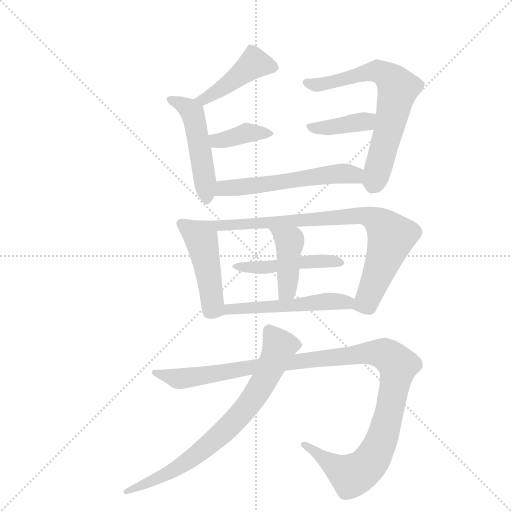
t = 0.00 s
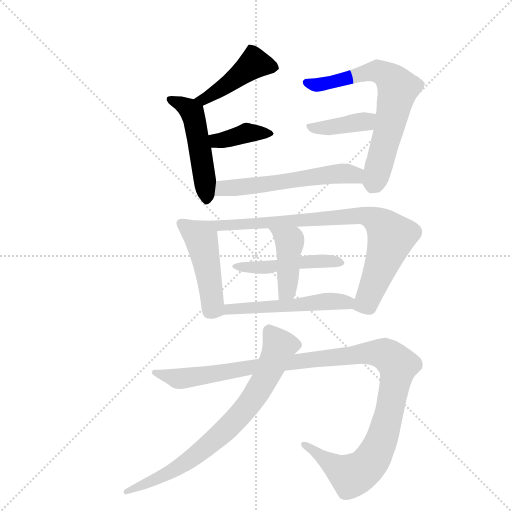
t = 1.97 s
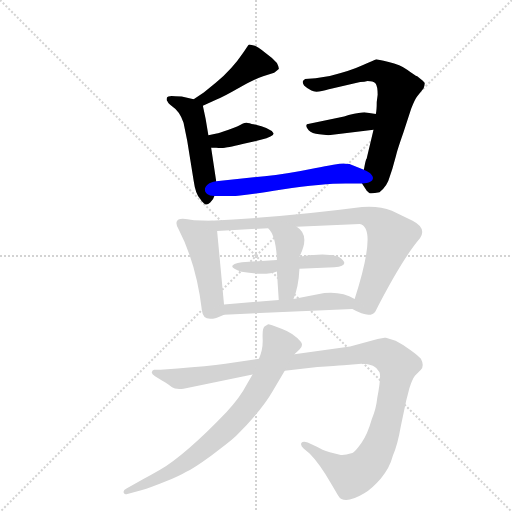
t = 3.94 s
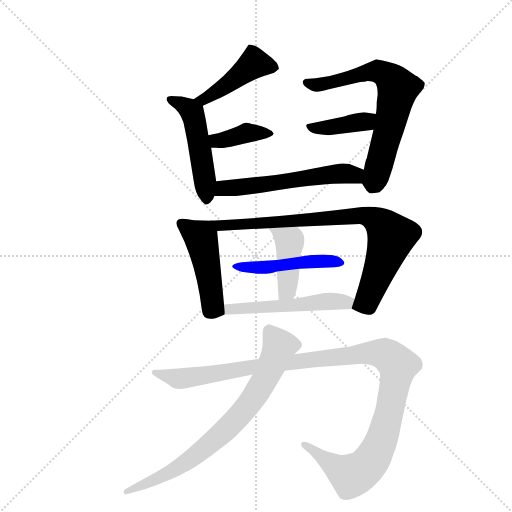
t = 5.91 s
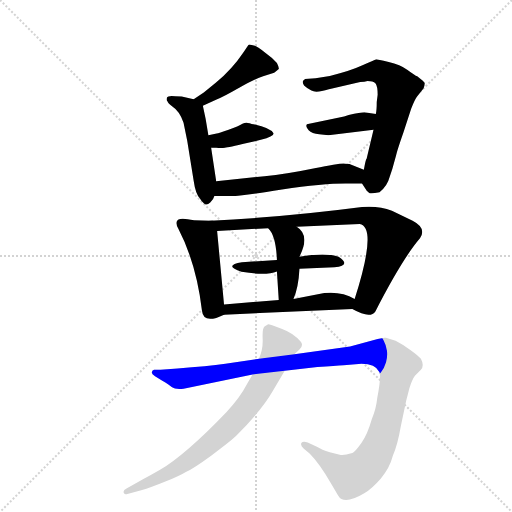
t = 7.89 s
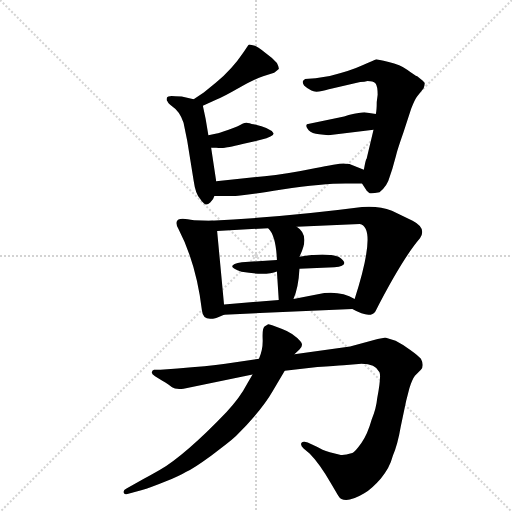
t = 9.86 s

The animated SVG that drew these frames (rendered in a browser with its animation timeline set to each time). Animation: 13 CSS @keyframes rules; one cycle of 9.86 s.

<svg version="1.1" viewBox="0 0 1024 1024" xmlns="http://www.w3.org/2000/svg">
  <g stroke="lightgray" stroke-dasharray="1,1" stroke-width="1" transform="scale(4, 4)">
    <line x1="0" y1="0" x2="256" y2="256"></line>
    <line x1="256" y1="0" x2="0" y2="256"></line>
    <line x1="128" y1="0" x2="128" y2="256"></line>
    <line x1="0" y1="128" x2="256" y2="128"></line>
  </g>
  <g transform="scale(0.92, -0.92) translate(60, -900)">
    <style type="text/css">
      
        @keyframes keyframes0 {
          from {
            stroke: blue;
            stroke-dashoffset: 447;
            stroke-width: 128;
          }
          59% {
            animation-timing-function: step-end;
            stroke: blue;
            stroke-dashoffset: 0;
            stroke-width: 128;
          }
          to {
            stroke: black;
            stroke-width: 1024;
          }
        }
        #make-me-a-hanzi-animation-0 {
          animation: keyframes0 0.61376953125s both;
          animation-delay: 0s;
          animation-timing-function: linear;
        }
      
        @keyframes keyframes1 {
          from {
            stroke: blue;
            stroke-dashoffset: 501;
            stroke-width: 128;
          }
          62% {
            animation-timing-function: step-end;
            stroke: blue;
            stroke-dashoffset: 0;
            stroke-width: 128;
          }
          to {
            stroke: black;
            stroke-width: 1024;
          }
        }
        #make-me-a-hanzi-animation-1 {
          animation: keyframes1 0.65771484375s both;
          animation-delay: 0.61376953125s;
          animation-timing-function: linear;
        }
      
        @keyframes keyframes2 {
          from {
            stroke: blue;
            stroke-dashoffset: 389;
            stroke-width: 128;
          }
          56% {
            animation-timing-function: step-end;
            stroke: blue;
            stroke-dashoffset: 0;
            stroke-width: 128;
          }
          to {
            stroke: black;
            stroke-width: 1024;
          }
        }
        #make-me-a-hanzi-animation-2 {
          animation: keyframes2 0.5665690104166666s both;
          animation-delay: 1.271484375s;
          animation-timing-function: linear;
        }
      
        @keyframes keyframes3 {
          from {
            stroke: blue;
            stroke-dashoffset: 692;
            stroke-width: 128;
          }
          69% {
            animation-timing-function: step-end;
            stroke: blue;
            stroke-dashoffset: 0;
            stroke-width: 128;
          }
          to {
            stroke: black;
            stroke-width: 1024;
          }
        }
        #make-me-a-hanzi-animation-3 {
          animation: keyframes3 0.8131510416666666s both;
          animation-delay: 1.8380533854166665s;
          animation-timing-function: linear;
        }
      
        @keyframes keyframes4 {
          from {
            stroke: blue;
            stroke-dashoffset: 396;
            stroke-width: 128;
          }
          56% {
            animation-timing-function: step-end;
            stroke: blue;
            stroke-dashoffset: 0;
            stroke-width: 128;
          }
          to {
            stroke: black;
            stroke-width: 1024;
          }
        }
        #make-me-a-hanzi-animation-4 {
          animation: keyframes4 0.572265625s both;
          animation-delay: 2.651204427083333s;
          animation-timing-function: linear;
        }
      
        @keyframes keyframes5 {
          from {
            stroke: blue;
            stroke-dashoffset: 576;
            stroke-width: 128;
          }
          65% {
            animation-timing-function: step-end;
            stroke: blue;
            stroke-dashoffset: 0;
            stroke-width: 128;
          }
          to {
            stroke: black;
            stroke-width: 1024;
          }
        }
        #make-me-a-hanzi-animation-5 {
          animation: keyframes5 0.71875s both;
          animation-delay: 3.223470052083333s;
          animation-timing-function: linear;
        }
      
        @keyframes keyframes6 {
          from {
            stroke: blue;
            stroke-dashoffset: 475;
            stroke-width: 128;
          }
          61% {
            animation-timing-function: step-end;
            stroke: blue;
            stroke-dashoffset: 0;
            stroke-width: 128;
          }
          to {
            stroke: black;
            stroke-width: 1024;
          }
        }
        #make-me-a-hanzi-animation-6 {
          animation: keyframes6 0.6365559895833334s both;
          animation-delay: 3.942220052083333s;
          animation-timing-function: linear;
        }
      
        @keyframes keyframes7 {
          from {
            stroke: blue;
            stroke-dashoffset: 835;
            stroke-width: 128;
          }
          73% {
            animation-timing-function: step-end;
            stroke: blue;
            stroke-dashoffset: 0;
            stroke-width: 128;
          }
          to {
            stroke: black;
            stroke-width: 1024;
          }
        }
        #make-me-a-hanzi-animation-7 {
          animation: keyframes7 0.9295247395833334s both;
          animation-delay: 4.578776041666666s;
          animation-timing-function: linear;
        }
      
        @keyframes keyframes8 {
          from {
            stroke: blue;
            stroke-dashoffset: 474;
            stroke-width: 128;
          }
          61% {
            animation-timing-function: step-end;
            stroke: blue;
            stroke-dashoffset: 0;
            stroke-width: 128;
          }
          to {
            stroke: black;
            stroke-width: 1024;
          }
        }
        #make-me-a-hanzi-animation-8 {
          animation: keyframes8 0.6357421875s both;
          animation-delay: 5.508300781249999s;
          animation-timing-function: linear;
        }
      
        @keyframes keyframes9 {
          from {
            stroke: blue;
            stroke-dashoffset: 428;
            stroke-width: 128;
          }
          58% {
            animation-timing-function: step-end;
            stroke: blue;
            stroke-dashoffset: 0;
            stroke-width: 128;
          }
          to {
            stroke: black;
            stroke-width: 1024;
          }
        }
        #make-me-a-hanzi-animation-9 {
          animation: keyframes9 0.5983072916666666s both;
          animation-delay: 6.144042968749999s;
          animation-timing-function: linear;
        }
      
        @keyframes keyframes10 {
          from {
            stroke: blue;
            stroke-dashoffset: 527;
            stroke-width: 128;
          }
          63% {
            animation-timing-function: step-end;
            stroke: blue;
            stroke-dashoffset: 0;
            stroke-width: 128;
          }
          to {
            stroke: black;
            stroke-width: 1024;
          }
        }
        #make-me-a-hanzi-animation-10 {
          animation: keyframes10 0.6788736979166666s both;
          animation-delay: 6.742350260416666s;
          animation-timing-function: linear;
        }
      
        @keyframes keyframes11 {
          from {
            stroke: blue;
            stroke-dashoffset: 1189;
            stroke-width: 128;
          }
          79% {
            animation-timing-function: step-end;
            stroke: blue;
            stroke-dashoffset: 0;
            stroke-width: 128;
          }
          to {
            stroke: black;
            stroke-width: 1024;
          }
        }
        #make-me-a-hanzi-animation-11 {
          animation: keyframes11 1.2176106770833333s both;
          animation-delay: 7.421223958333333s;
          animation-timing-function: linear;
        }
      
        @keyframes keyframes12 {
          from {
            stroke: blue;
            stroke-dashoffset: 771;
            stroke-width: 128;
          }
          72% {
            animation-timing-function: step-end;
            stroke: blue;
            stroke-dashoffset: 0;
            stroke-width: 128;
          }
          to {
            stroke: black;
            stroke-width: 1024;
          }
        }
        #make-me-a-hanzi-animation-12 {
          animation: keyframes12 0.87744140625s both;
          animation-delay: 8.638834635416666s;
          animation-timing-function: linear;
        }
      
    </style>
    
      <path d="M 381 670 L 412 684 Q 425 689 460 709 Q 495 729 512 734 L 536 742 Q 542 746 546 750 Q 547 753 542 763 Q 531 775 518 784 Q 499 800 492 801 L 482 803 L 480 802 L 469 786 Q 445 750 409 720 L 383 699 L 361 684 C 336 667 354 658 381 670 Z" fill="lightgray"></path>
    
      <path d="M 410 506 L 399 579 L 393 606 L 387 642 L 381 670 C 379 680 379 680 361 684 L 335 690 L 321 691 Q 305 693 303 688 Q 301 682 304 680 Q 305 676 314 669 Q 331 658 339 633 L 347 594 L 361 507 Q 365 478 375 468 Q 377 464 383 458 Q 389 452 397 460 Q 405 468 406 474 L 410 506 Z" fill="lightgray"></path>
    
      <path d="M 399 579 L 410 579 Q 421 578 429 579 Q 436 579 477 589 L 507 596 Q 535 604 535 610 Q 528 622 491 630 Q 487 630 483 632 L 482 632 Q 475 635 467 631 Q 459 626 437 618 Q 415 610 411 610 L 393 606 C 364 599 369 579 399 579 Z" fill="lightgray"></path>
    
      <path d="M 759 678 Q 759 660 757 652 L 752 618 L 737 555 Q 735 554 731 531 C 726 503 726 503 727 501 L 738 484 Q 739 484 742 481 Q 745 478 765 482 Q 782 495 787 515 L 793 533 L 801 562 Q 803 572 817 612 L 834 664 Q 842 685 848 692 L 861 708 Q 864 718 863 720 Q 862 722 847 734 Q 842 736 826 748 Q 810 759 785 765 Q 760 771 758 771 Q 756 770 728 758 Q 700 745 657 735 L 626 730 L 603 728 L 601 726 Q 595 723 601 714 Q 606 709 617 703 Q 627 697 655 706 L 723 722 Q 733 722 739 724 Q 751 724 756 719 Q 761 713 761 694 L 759 678 Z" fill="lightgray"></path>
    
      <path d="M 757 652 L 732 656 Q 724 656 698 650 L 688 647 L 607 630 Q 607 629 606 627 Q 605 625 611 617 Q 618 610 634 608 L 654 606 L 752 618 C 782 622 787 647 757 652 Z" fill="lightgray"></path>
    
      <path d="M 731 531 L 701 543 Q 700 544 691 544 Q 685 547 624 534 Q 562 521 515 517 L 410 506 C 380 503 376 474 406 474 L 452 474 Q 464 474 553 488 Q 642 501 691 501 L 727 501 C 757 501 759 520 731 531 Z" fill="lightgray"></path>
    
      <path d="M 398 420 L 362 421 Q 336 427 328 423 Q 319 418 328 402 Q 367 327 379 225 Q 382 194 427 216 C 429 217 429 217 427 238 L 412 398 C 410 420 410 420 398 420 Z" fill="lightgray"></path>
    
      <path d="M 837 420 L 792 442 Q 764 453 727 450 Q 567 429 398 420 C 368 418 382 396 412 398 L 523 404 L 585 407 L 722 413 Q 761 406 711 250 C 704 229 704 229 706 228 Q 745 206 756 223 Q 815 338 853 382 Q 868 404 837 420 Z" fill="lightgray"></path>
    
      <path d="M 591 316 L 667 319 Q 705 323 676 342 Q 648 352 591 342 L 542 335 L 466 330 Q 424 323 465 309 Q 519 300 542 310 L 591 316 Z" fill="lightgray"></path>
    
      <path d="M 578 250 Q 589 276 591 316 L 591 342 Q 615 389 585 407 C 560 424 503 427 523 404 Q 540 388 542 335 L 542 310 L 546 248 C 548 218 567 222 578 250 Z" fill="lightgray"></path>
    
      <path d="M 427 216 L 706 228 C 736 229 737 236 711 250 Q 683 267 645 263 L 578 250 L 546 248 L 427 238 C 397 235 397 215 427 216 Z" fill="lightgray"></path>
    
      <path d="M 559 94 L 630 102 Q 670 105 687 106 L 726 109 Q 756 109 765 91 Q 769 82 760 34 Q 758 12 748 -12 Q 739 -44 726 -62.5 Q 713 -81 706 -85 Q 689 -90 681 -89 L 657 -83 Q 639 -78 630 -72 L 609 -62 Q 599 -58 595.5 -62.5 Q 592 -67 600 -75 L 613 -86 Q 634 -107 659 -150 L 675 -177 Q 687 -199 731 -173 Q 749 -162 768 -140 Q 787 -118 794 -91 Q 805 -64 811 -28 L 823 29 L 830 56 Q 836 75 842 83 L 855 96 Q 863 105 855 120 Q 850 126 832 139 Q 814 152 800 159 L 779 166 L 776 166 L 761 163 L 701 147 L 580 130 L 503 120 L 430 109 Q 391 103 326 99 L 289 96 L 275 96 Q 271 95 270 91 Q 269 87 277 82 L 292 73 Q 300 69 306 64 L 314 58 Q 321 53 339 55 L 489 86 L 559 94 Z" fill="lightgray"></path>
    
      <path d="M 489 86 L 477 65 Q 461 34 432 4 Q 345 -87 287 -122 Q 261 -137 245 -145 L 215 -162 Q 207 -166 209 -171 Q 211 -176 217 -174 L 247 -166 Q 268 -160 299.5 -147 Q 331 -134 344 -126 Q 360 -119 399 -90.5 Q 438 -62 453 -48 Q 509 8 533 50 L 559 94 L 580 130 L 591 140 Q 601 150 593 158 Q 578 176 552 185.5 Q 526 195 523 195 L 515 190 Q 510 186 511 163 Q 512 140 503 120 L 489 86 Z" fill="lightgray"></path>
    
    
      <clipPath id="make-me-a-hanzi-clip-0">
        <path d="M 381 670 L 412 684 Q 425 689 460 709 Q 495 729 512 734 L 536 742 Q 542 746 546 750 Q 547 753 542 763 Q 531 775 518 784 Q 499 800 492 801 L 482 803 L 480 802 L 469 786 Q 445 750 409 720 L 383 699 L 361 684 C 336 667 354 658 381 670 Z"></path>
      </clipPath>
      <path clip-path="url(#make-me-a-hanzi-clip-0)" d="M 535 754 L 491 762 L 401 694 L 369 684" fill="none" id="make-me-a-hanzi-animation-0" stroke-dasharray="319 638" stroke-linecap="round"></path>
    
      <clipPath id="make-me-a-hanzi-clip-1">
        <path d="M 410 506 L 399 579 L 393 606 L 387 642 L 381 670 C 379 680 379 680 361 684 L 335 690 L 321 691 Q 305 693 303 688 Q 301 682 304 680 Q 305 676 314 669 Q 331 658 339 633 L 347 594 L 361 507 Q 365 478 375 468 Q 377 464 383 458 Q 389 452 397 460 Q 405 468 406 474 L 410 506 Z"></path>
      </clipPath>
      <path clip-path="url(#make-me-a-hanzi-clip-1)" d="M 309 684 L 350 664 L 362 644 L 388 470" fill="none" id="make-me-a-hanzi-animation-1" stroke-dasharray="373 746" stroke-linecap="round"></path>
    
      <clipPath id="make-me-a-hanzi-clip-2">
        <path d="M 399 579 L 410 579 Q 421 578 429 579 Q 436 579 477 589 L 507 596 Q 535 604 535 610 Q 528 622 491 630 Q 487 630 483 632 L 482 632 Q 475 635 467 631 Q 459 626 437 618 Q 415 610 411 610 L 393 606 C 364 599 369 579 399 579 Z"></path>
      </clipPath>
      <path clip-path="url(#make-me-a-hanzi-clip-2)" d="M 399 600 L 416 594 L 477 611 L 529 610" fill="none" id="make-me-a-hanzi-animation-2" stroke-dasharray="261 522" stroke-linecap="round"></path>
    
      <clipPath id="make-me-a-hanzi-clip-3">
        <path d="M 759 678 Q 759 660 757 652 L 752 618 L 737 555 Q 735 554 731 531 C 726 503 726 503 727 501 L 738 484 Q 739 484 742 481 Q 745 478 765 482 Q 782 495 787 515 L 793 533 L 801 562 Q 803 572 817 612 L 834 664 Q 842 685 848 692 L 861 708 Q 864 718 863 720 Q 862 722 847 734 Q 842 736 826 748 Q 810 759 785 765 Q 760 771 758 771 Q 756 770 728 758 Q 700 745 657 735 L 626 730 L 603 728 L 601 726 Q 595 723 601 714 Q 606 709 617 703 Q 627 697 655 706 L 723 722 Q 733 722 739 724 Q 751 724 756 719 Q 761 713 761 694 L 759 678 Z"></path>
      </clipPath>
      <path clip-path="url(#make-me-a-hanzi-clip-3)" d="M 609 720 L 631 715 L 761 745 L 800 717 L 804 705 L 788 629 L 748 493" fill="none" id="make-me-a-hanzi-animation-3" stroke-dasharray="564 1128" stroke-linecap="round"></path>
    
      <clipPath id="make-me-a-hanzi-clip-4">
        <path d="M 757 652 L 732 656 Q 724 656 698 650 L 688 647 L 607 630 Q 607 629 606 627 Q 605 625 611 617 Q 618 610 634 608 L 654 606 L 752 618 C 782 622 787 647 757 652 Z"></path>
      </clipPath>
      <path clip-path="url(#make-me-a-hanzi-clip-4)" d="M 615 626 L 651 622 L 735 636 L 750 647" fill="none" id="make-me-a-hanzi-animation-4" stroke-dasharray="268 536" stroke-linecap="round"></path>
    
      <clipPath id="make-me-a-hanzi-clip-5">
        <path d="M 731 531 L 701 543 Q 700 544 691 544 Q 685 547 624 534 Q 562 521 515 517 L 410 506 C 380 503 376 474 406 474 L 452 474 Q 464 474 553 488 Q 642 501 691 501 L 727 501 C 757 501 759 520 731 531 Z"></path>
      </clipPath>
      <path clip-path="url(#make-me-a-hanzi-clip-5)" d="M 414 478 L 425 491 L 516 498 L 638 519 L 694 523 L 709 520 L 721 509" fill="none" id="make-me-a-hanzi-animation-5" stroke-dasharray="448 896" stroke-linecap="round"></path>
    
      <clipPath id="make-me-a-hanzi-clip-6">
        <path d="M 398 420 L 362 421 Q 336 427 328 423 Q 319 418 328 402 Q 367 327 379 225 Q 382 194 427 216 C 429 217 429 217 427 238 L 412 398 C 410 420 410 420 398 420 Z"></path>
      </clipPath>
      <path clip-path="url(#make-me-a-hanzi-clip-6)" d="M 334 414 L 376 383 L 403 233 L 413 222" fill="none" id="make-me-a-hanzi-animation-6" stroke-dasharray="347 694" stroke-linecap="round"></path>
    
      <clipPath id="make-me-a-hanzi-clip-7">
        <path d="M 837 420 L 792 442 Q 764 453 727 450 Q 567 429 398 420 C 368 418 382 396 412 398 L 523 404 L 585 407 L 722 413 Q 761 406 711 250 C 704 229 704 229 706 228 Q 745 206 756 223 Q 815 338 853 382 Q 868 404 837 420 Z"></path>
      </clipPath>
      <path clip-path="url(#make-me-a-hanzi-clip-7)" d="M 406 417 L 419 409 L 722 432 L 758 421 L 790 384 L 737 243 L 718 231" fill="none" id="make-me-a-hanzi-animation-7" stroke-dasharray="707 1414" stroke-linecap="round"></path>
    
      <clipPath id="make-me-a-hanzi-clip-8">
        <path d="M 591 316 L 667 319 Q 705 323 676 342 Q 648 352 591 342 L 542 335 L 466 330 Q 424 323 465 309 Q 519 300 542 310 L 591 316 Z"></path>
      </clipPath>
      <path clip-path="url(#make-me-a-hanzi-clip-8)" d="M 458 320 L 511 318 L 619 333 L 675 329" fill="none" id="make-me-a-hanzi-animation-8" stroke-dasharray="346 692" stroke-linecap="round"></path>
    
      <clipPath id="make-me-a-hanzi-clip-9">
        <path d="M 578 250 Q 589 276 591 316 L 591 342 Q 615 389 585 407 C 560 424 503 427 523 404 Q 540 388 542 335 L 542 310 L 546 248 C 548 218 567 222 578 250 Z"></path>
      </clipPath>
      <path clip-path="url(#make-me-a-hanzi-clip-9)" d="M 531 404 L 570 373 L 564 269 L 551 256" fill="none" id="make-me-a-hanzi-animation-9" stroke-dasharray="300 600" stroke-linecap="round"></path>
    
      <clipPath id="make-me-a-hanzi-clip-10">
        <path d="M 427 216 L 706 228 C 736 229 737 236 711 250 Q 683 267 645 263 L 578 250 L 546 248 L 427 238 C 397 235 397 215 427 216 Z"></path>
      </clipPath>
      <path clip-path="url(#make-me-a-hanzi-clip-10)" d="M 435 222 L 439 228 L 702 246" fill="none" id="make-me-a-hanzi-animation-10" stroke-dasharray="399 798" stroke-linecap="round"></path>
    
      <clipPath id="make-me-a-hanzi-clip-11">
        <path d="M 559 94 L 630 102 Q 670 105 687 106 L 726 109 Q 756 109 765 91 Q 769 82 760 34 Q 758 12 748 -12 Q 739 -44 726 -62.5 Q 713 -81 706 -85 Q 689 -90 681 -89 L 657 -83 Q 639 -78 630 -72 L 609 -62 Q 599 -58 595.5 -62.5 Q 592 -67 600 -75 L 613 -86 Q 634 -107 659 -150 L 675 -177 Q 687 -199 731 -173 Q 749 -162 768 -140 Q 787 -118 794 -91 Q 805 -64 811 -28 L 823 29 L 830 56 Q 836 75 842 83 L 855 96 Q 863 105 855 120 Q 850 126 832 139 Q 814 152 800 159 L 779 166 L 776 166 L 761 163 L 701 147 L 580 130 L 503 120 L 430 109 Q 391 103 326 99 L 289 96 L 275 96 Q 271 95 270 91 Q 269 87 277 82 L 292 73 Q 300 69 306 64 L 314 58 Q 321 53 339 55 L 489 86 L 559 94 Z"></path>
      </clipPath>
      <path clip-path="url(#make-me-a-hanzi-clip-11)" d="M 277 89 L 342 78 L 483 102 L 745 133 L 775 131 L 803 109 L 789 14 L 771 -53 L 733 -117 L 702 -133 L 602 -67" fill="none" id="make-me-a-hanzi-animation-11" stroke-dasharray="1061 2122" stroke-linecap="round"></path>
    
      <clipPath id="make-me-a-hanzi-clip-12">
        <path d="M 489 86 L 477 65 Q 461 34 432 4 Q 345 -87 287 -122 Q 261 -137 245 -145 L 215 -162 Q 207 -166 209 -171 Q 211 -176 217 -174 L 247 -166 Q 268 -160 299.5 -147 Q 331 -134 344 -126 Q 360 -119 399 -90.5 Q 438 -62 453 -48 Q 509 8 533 50 L 559 94 L 580 130 L 591 140 Q 601 150 593 158 Q 578 176 552 185.5 Q 526 195 523 195 L 515 190 Q 510 186 511 163 Q 512 140 503 120 L 489 86 Z"></path>
      </clipPath>
      <path clip-path="url(#make-me-a-hanzi-clip-12)" d="M 525 184 L 546 142 L 500 49 L 466 2 L 426 -39 L 339 -108 L 261 -151 L 215 -168" fill="none" id="make-me-a-hanzi-animation-12" stroke-dasharray="643 1286" stroke-linecap="round"></path>
    
  </g>
</svg>
